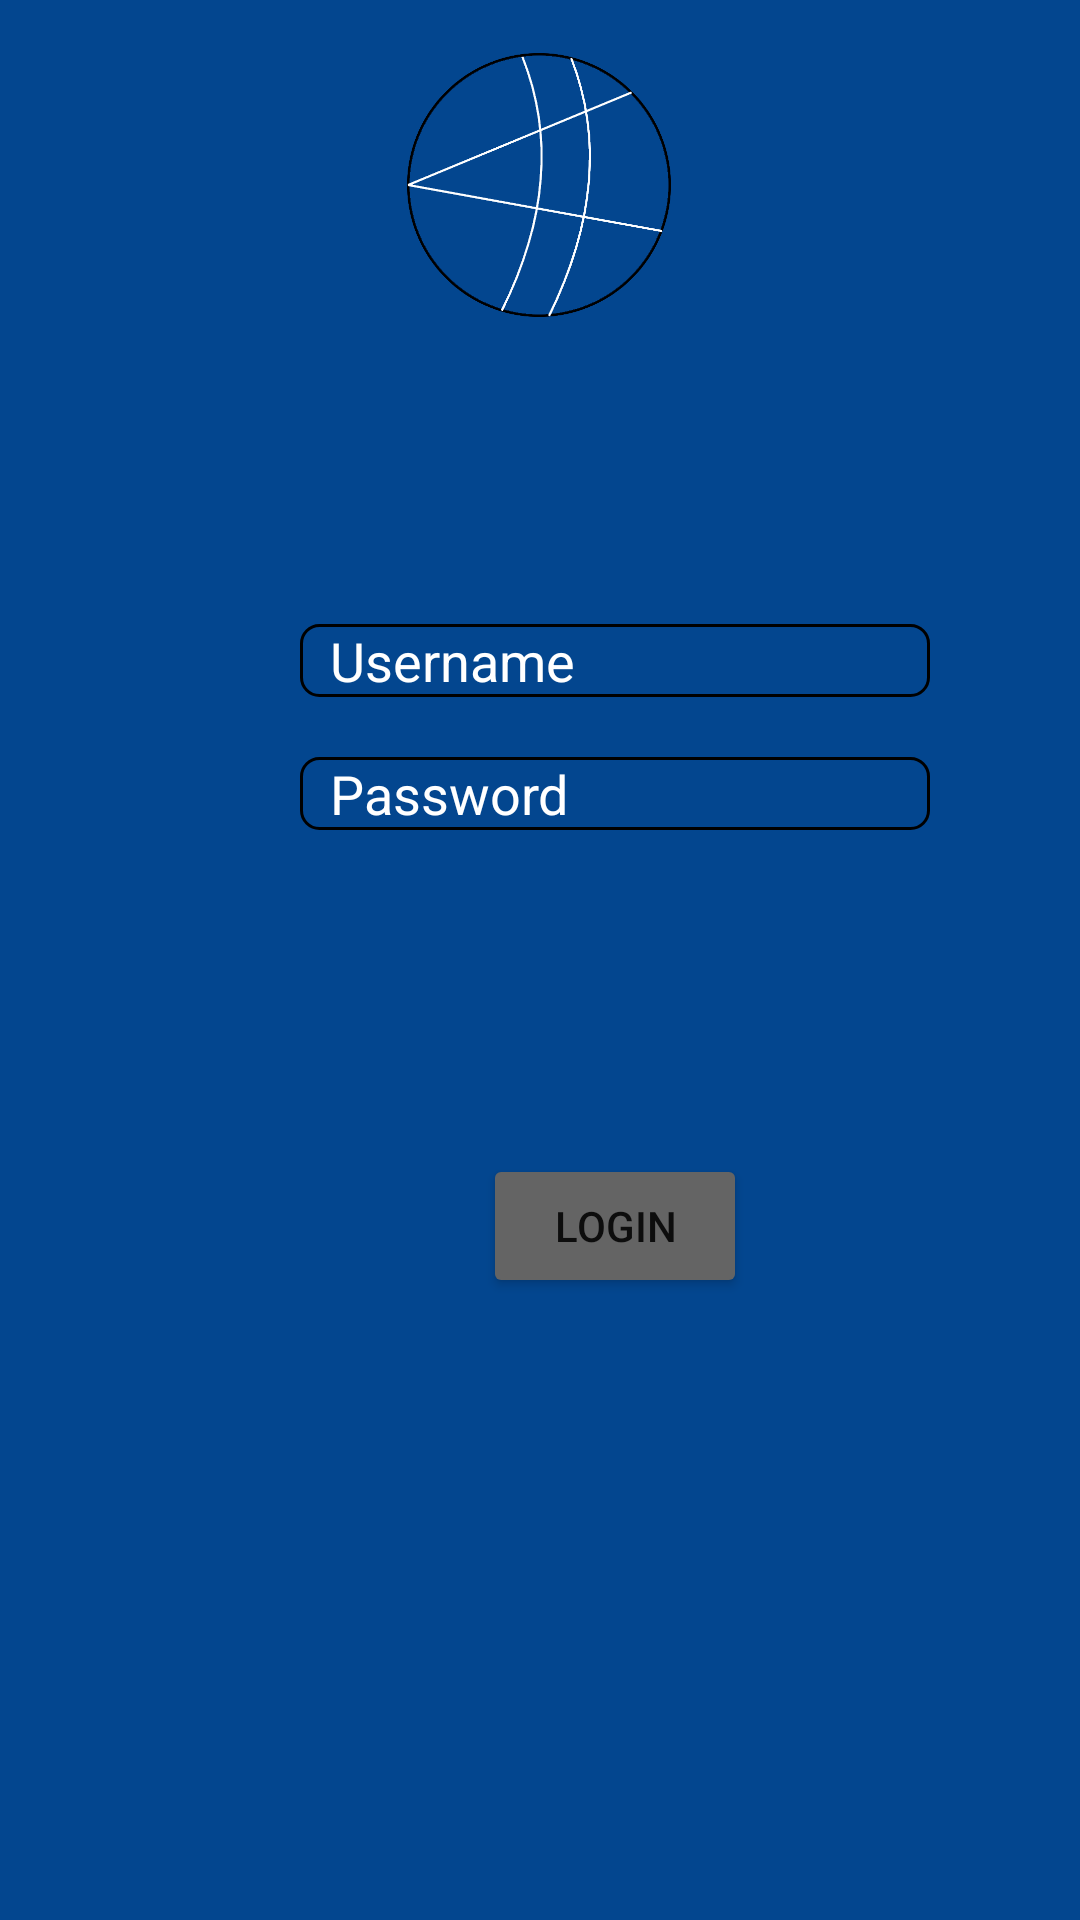

This screen was rendered from an Android layout file. Write that file and the resources it references.
<!-- AndroidManifest.xml: application theme Theme.Cryptowallet -->
<!-- res/layout/activity_staff_login.xml -->
<?xml version="1.0" encoding="utf-8"?>
<androidx.constraintlayout.widget.ConstraintLayout xmlns:android="http://schemas.android.com/apk/res/android"
    xmlns:app="http://schemas.android.com/apk/res-auto"
    xmlns:tools="http://schemas.android.com/tools"
    android:layout_width="match_parent"
    android:layout_height="match_parent"
    android:background="#03468f"
    tools:context=".StaffLogin">

    <ImageView
        android:id="@+id/imageView8"
        android:layout_width="106dp"
        android:layout_height="102dp"
        android:layout_marginStart="152dp"
        android:layout_marginTop="11dp"
        android:layout_marginEnd="153dp"
        android:contentDescription="@string/crypto_wallet_logo"
        app:layout_constraintEnd_toEndOf="parent"
        app:layout_constraintStart_toStartOf="parent"
        app:layout_constraintTop_toTopOf="parent"
        app:srcCompat="@drawable/crypto_logo" />

    <EditText
        android:id="@+id/editTextTextPassword3"
        android:layout_width="wrap_content"
        android:layout_height="wrap_content"
        android:layout_marginStart="100dp"
        android:layout_marginTop="20dp"
        android:layout_marginEnd="101dp"
        android:background="@drawable/border"
        android:ems="10"
        android:hint="Password"
        android:inputType="textPassword"
        android:paddingLeft="10dp"
        android:textColorHint="#FFFFFF"
        app:layout_constraintEnd_toEndOf="parent"
        app:layout_constraintHorizontal_bias="0.0"
        app:layout_constraintStart_toStartOf="parent"
        app:layout_constraintTop_toBottomOf="@+id/editTextNumberPassword4" />

    <Button
        android:id="@+id/button4"
        android:layout_width="wrap_content"
        android:layout_height="wrap_content"
        android:layout_marginStart="161dp"
        android:layout_marginTop="108dp"
        android:layout_marginEnd="162dp"
        android:backgroundTint="#646464"
        android:text="Login"
        app:layout_constraintEnd_toEndOf="parent"
        app:layout_constraintHorizontal_bias="0.0"
        app:layout_constraintStart_toStartOf="parent"
        app:layout_constraintTop_toBottomOf="@+id/editTextTextPassword3" />

    <EditText
        android:id="@+id/editTextNumberPassword4"
        android:layout_width="wrap_content"
        android:layout_height="wrap_content"
        android:layout_marginStart="100dp"
        android:layout_marginTop="95dp"
        android:layout_marginEnd="101dp"
        android:background="@drawable/border"
        android:ems="10"
        android:hint="Username"
        android:inputType="text"
        android:paddingLeft="10dp"
        android:textColorHint="#FFFFFF"
        app:layout_constraintEnd_toEndOf="parent"
        app:layout_constraintHorizontal_bias="0.0"
        app:layout_constraintStart_toStartOf="parent"
        app:layout_constraintTop_toBottomOf="@+id/imageView8" />
</androidx.constraintlayout.widget.ConstraintLayout>
<!-- resources referenced by this layout -->
<resources>
  <!-- drawable border (drawable) -->
  <shape xmlns:android="http://schemas.android.com/apk/res/android"
      android:shape="rectangle">
      <stroke android:width="1dp" android:color="@color/black" />
      <corners android:radius="6dp" />
  </shape>
  <!-- drawable crypto_logo: png bitmap (drawable, 38027 bytes) -->
  <string name="crypto_wallet_logo">crypto wallet logo</string>
  <style name="Theme.Cryptowallet" parent="Theme.MaterialComponents.DayNight.DarkActionBar">
          
          <item name="colorPrimary">#111b8f</item>
          <item name="colorPrimaryVariant">#0B0B45</item>
          <item name="colorOnPrimary">@color/white</item>
          
          <item name="colorSecondary">@color/teal_200</item>
          <item name="colorSecondaryVariant">@color/teal_700</item>
          <item name="colorOnSecondary">@color/black</item>
          
          <item name="android:statusBarColor">?attr/colorPrimary</item>
          
          <item name="android:forceDarkAllowed">false</item>
      </style>
  <!-- not gathered from this repository: default colours our renderer supplied (Android Studio template values) -->
  <color name="teal_200">#FF03DAC5</color>
  <color name="teal_700">#FF018786</color>
  <color name="black">#FF000000</color>
  <color name="white">#FFFFFFFF</color>
</resources>
